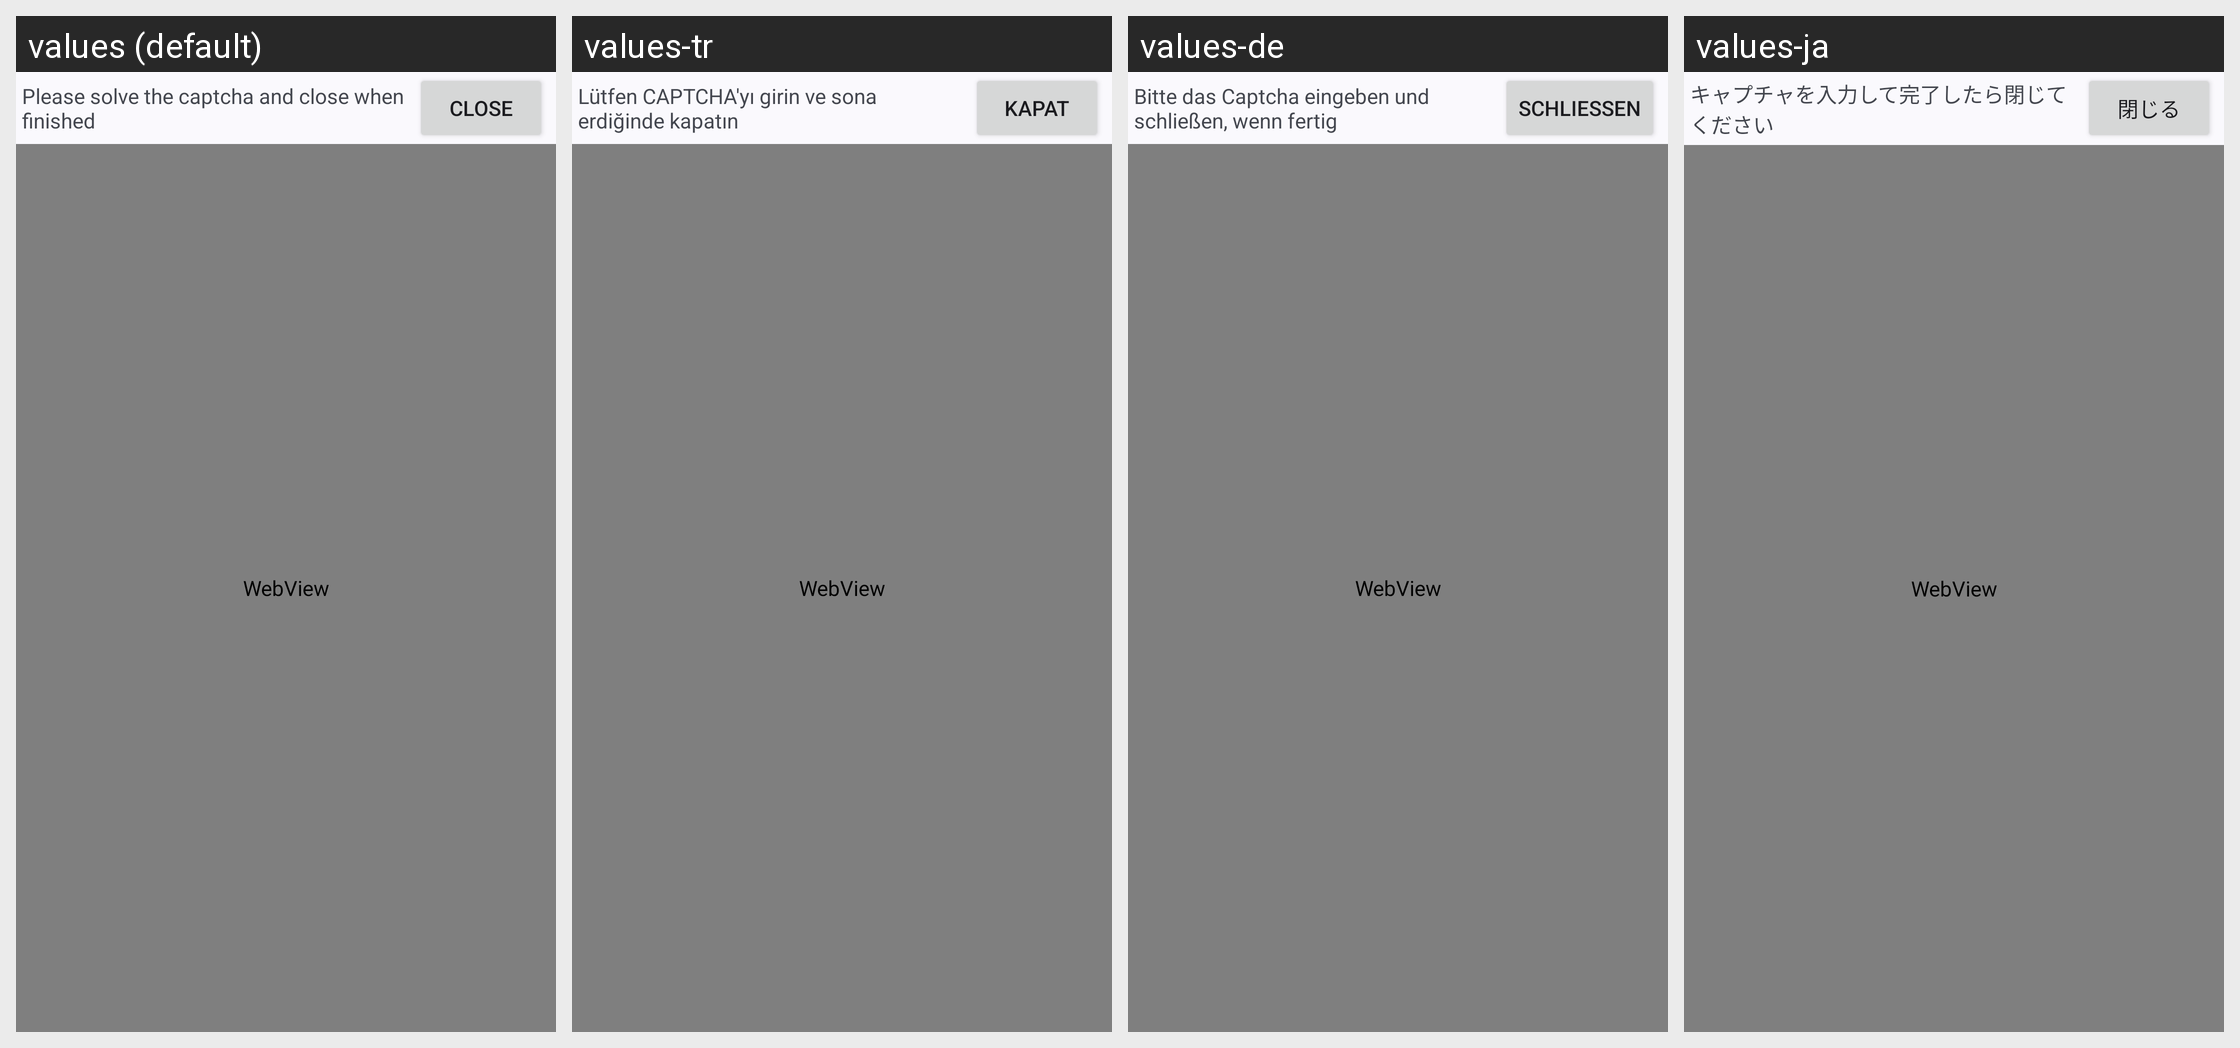

The same Android screen rendered under several of its app's locales, left to right. List the strings drawn on it with the default value and each locale's translation.
Android screen res/layout/activity_captcha.xml rendered under 4 locales, left to right: values (default), values-tr, values-de, values-ja. Device: Nexus 5 (rendered at 1080×1920; each locale shown at half size, 540×960, under a caption strip naming it); theme Theme.App.NoActionBar.
Other locales in the repository, not shown: values-ar, values-es, values-fr, values-it, values-ko, values-pt, values-ru, values-zh.
Strings drawn on this screen, with the default value and each locale's value (text and hints the layout hard-codes, and strings that could not be matched under every locale, appear in the picture but are not listed):

please_enter_the_captcha_and_close_when_finished
  values: Please solve the captcha and close when finished
  values-tr: Lütfen CAPTCHA'yı girin ve sona erdiğinde kapatın
  values-de: Bitte das Captcha eingeben und schließen, wenn fertig
  values-ja: キャプチャを入力して完了したら閉じてください

close_capitalized
  values: Close
  values-tr: KAPAT
  values-de: SCHLIESSEN
  values-ja: 閉じる
